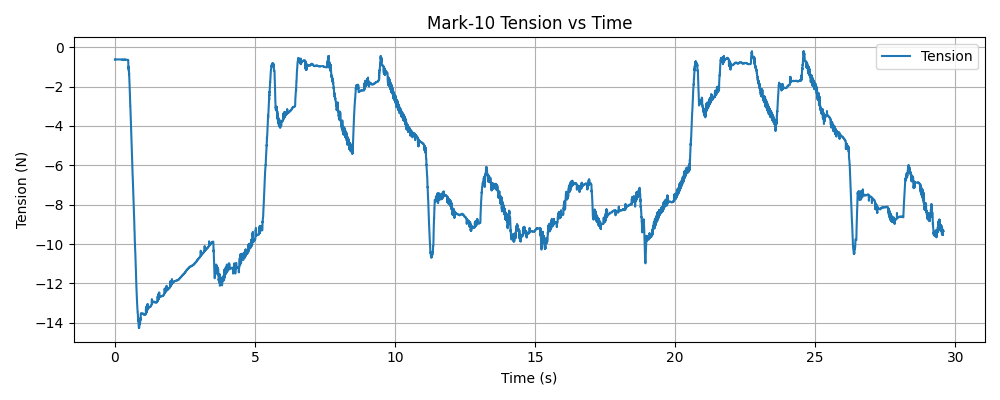

The data file committed next to this chart (first rows):
timestamp, tension (N)
1765493373, -0.62
1765493373, -0.62
1765493373, -0.62
1765493373, -0.62
1765493373, -0.62
1765493373, -0.64
1765493373, -0.62
1765493373, -0.62
1765493373, -0.62
1765493373, -0.62
1765493373, -0.62
1765493373, -0.62
1765493373, -0.62
1765493373, -0.62
1765493373, -0.62
1765493373, -0.62
1765493373, -0.62
1765493373, -0.62
1765493373, -0.62
1765493373, -0.62
1765493373, -0.62
1765493373, -0.62
1765493373, -0.62
1765493373, -0.62
1765493373, -0.62
1765493373, -0.62
1765493373, -0.62
1765493373, -0.62
1765493373, -0.62
1765493373, -0.62
1765493373, -0.62
1765493373, -0.62
1765493373, -0.62
1765493373, -0.62
1765493373, -0.62
1765493373, -0.62
1765493373, -0.62
1765493373, -0.62
1765493373, -0.62
1765493373, -0.62
1765493373, -0.62
1765493373, -0.62
1765493373, -0.62
1765493373, -0.62
1765493373, -0.62
1765493373, -0.62
1765493373, -0.62
1765493373, -0.62
1765493373, -0.62
1765493373, -0.62
1765493373, -0.62
1765493373, -0.62
1765493373, -0.62
1765493373, -0.62
1765493373, -0.62
1765493373, -0.62
1765493373, -0.62
1765493373, -0.62
1765493373, -0.62
1765493373, -0.62
... 9,573 more rows
